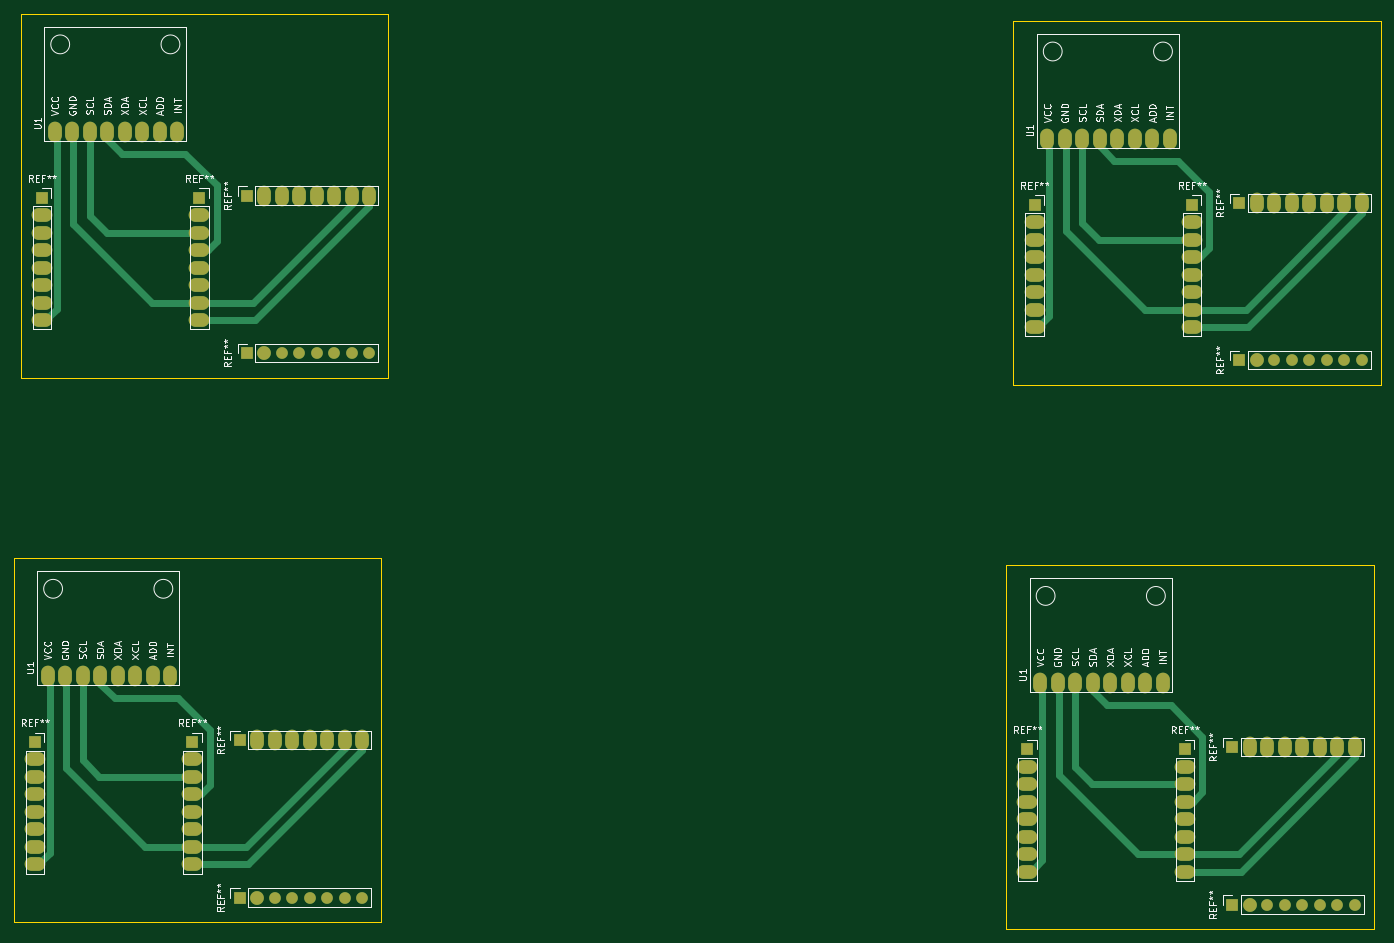
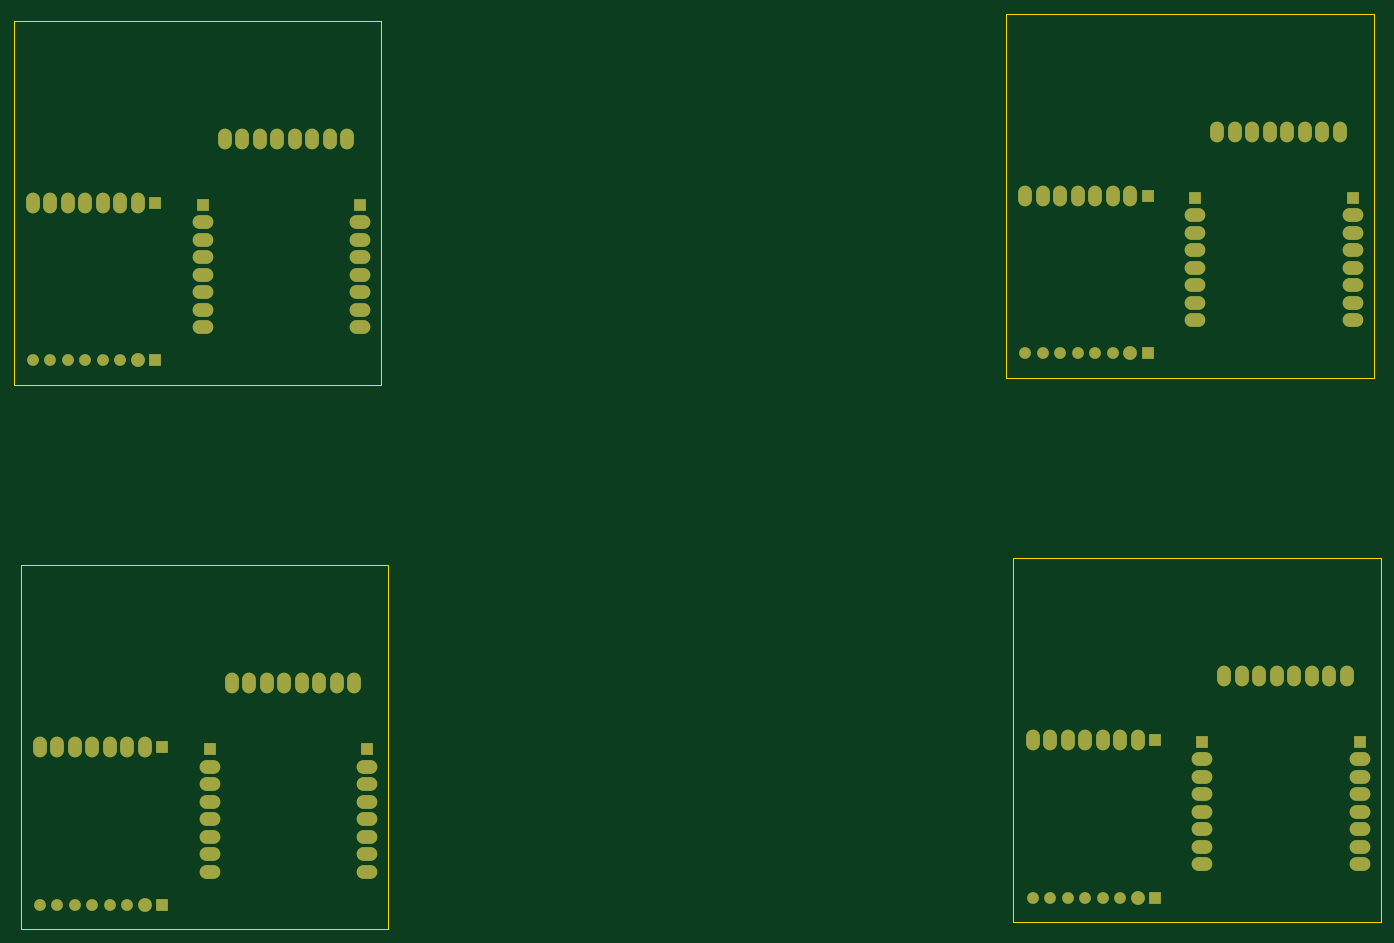
Circuit board: 9 layer files. Board 198.4 x 132.9 mm.
- bottom_copper: test1-B_Cu.gbr (10379 bytes)
- bottom_mask: test1-B_Mask.gbr (5338 bytes)
- paste: test1-B_Paste.gbr (452 bytes)
- bottom_silk: test1-B_Silkscreen.gbr (453 bytes)
- outline: test1-Edge_Cuts.gbr (1290 bytes)
- top_copper: test1-F_Cu.gbr (16328 bytes)
- top_mask: test1-F_Mask.gbr (5338 bytes)
- paste: test1-F_Paste.gbr (452 bytes)
- top_silk: test1-F_Silkscreen.gbr (47841 bytes)

=== bottom_copper: test1-B_Cu.gbr (10379 bytes, source omitted) ===
=== bottom_mask: test1-B_Mask.gbr ===
%TF.GenerationSoftware,KiCad,Pcbnew,(6.0.5)*%
%TF.CreationDate,2022-08-25T10:54:44+07:00*%
%TF.ProjectId,test1,74657374-312e-46b6-9963-61645f706362,rev?*%
%TF.SameCoordinates,Original*%
%TF.FileFunction,Soldermask,Bot*%
%TF.FilePolarity,Negative*%
%FSLAX46Y46*%
G04 Gerber Fmt 4.6, Leading zero omitted, Abs format (unit mm)*
G04 Created by KiCad (PCBNEW (6.0.5)) date 2022-08-25 10:54:44*
%MOMM*%
%LPD*%
G01*
G04 APERTURE LIST*
%ADD10R,1.700000X1.700000*%
%ADD11O,3.000000X2.000000*%
%ADD12O,2.000000X3.000000*%
%ADD13C,2.000000*%
%ADD14O,1.700000X1.700000*%
G04 APERTURE END LIST*
D10*
%TO.C,REF\u002A\u002A*%
X203012494Y-63516494D03*
D11*
X203012494Y-66056494D03*
X203012494Y-68596494D03*
X203012494Y-71136494D03*
X203012494Y-73676494D03*
X203012494Y-76216494D03*
X203012494Y-78756494D03*
X203012494Y-81296494D03*
%TD*%
D12*
%TO.C,U1*%
X204892494Y-53991494D03*
X207432494Y-53991494D03*
X209972494Y-53991494D03*
X212512494Y-53991494D03*
X215052494Y-53991494D03*
X217592494Y-53991494D03*
X220132494Y-53991494D03*
X222672494Y-53991494D03*
%TD*%
%TO.C,U1*%
X203861494Y-133010494D03*
X206401494Y-133010494D03*
X208941494Y-133010494D03*
X211481494Y-133010494D03*
X214021494Y-133010494D03*
X216561494Y-133010494D03*
X219101494Y-133010494D03*
X221641494Y-133010494D03*
%TD*%
D10*
%TO.C,REF\u002A\u002A*%
X231689494Y-142256494D03*
D12*
X234229494Y-142256494D03*
X236769494Y-142256494D03*
X239309494Y-142256494D03*
X241849494Y-142256494D03*
X244389494Y-142256494D03*
X246929494Y-142256494D03*
X249469494Y-142256494D03*
%TD*%
D10*
%TO.C,REF\u002A\u002A*%
X231689494Y-165116494D03*
D13*
X234229494Y-165116494D03*
D14*
X236769494Y-165116494D03*
X239309494Y-165116494D03*
X241849494Y-165116494D03*
X244389494Y-165116494D03*
X246929494Y-165116494D03*
X249469494Y-165116494D03*
%TD*%
D10*
%TO.C,REF\u002A\u002A*%
X224841494Y-142535494D03*
D11*
X224841494Y-145075494D03*
X224841494Y-147615494D03*
X224841494Y-150155494D03*
X224841494Y-152695494D03*
X224841494Y-155235494D03*
X224841494Y-157775494D03*
X224841494Y-160315494D03*
%TD*%
D10*
%TO.C,REF\u002A\u002A*%
X201981494Y-142535494D03*
D11*
X201981494Y-145075494D03*
X201981494Y-147615494D03*
X201981494Y-150155494D03*
X201981494Y-152695494D03*
X201981494Y-155235494D03*
X201981494Y-157775494D03*
X201981494Y-160315494D03*
%TD*%
D10*
%TO.C,REF\u002A\u002A*%
X232720494Y-63237494D03*
D12*
X235260494Y-63237494D03*
X237800494Y-63237494D03*
X240340494Y-63237494D03*
X242880494Y-63237494D03*
X245420494Y-63237494D03*
X247960494Y-63237494D03*
X250500494Y-63237494D03*
%TD*%
D10*
%TO.C,REF\u002A\u002A*%
X232720494Y-86097494D03*
D13*
X235260494Y-86097494D03*
D14*
X237800494Y-86097494D03*
X240340494Y-86097494D03*
X242880494Y-86097494D03*
X245420494Y-86097494D03*
X247960494Y-86097494D03*
X250500494Y-86097494D03*
%TD*%
D10*
%TO.C,REF\u002A\u002A*%
X225872494Y-63516494D03*
D11*
X225872494Y-66056494D03*
X225872494Y-68596494D03*
X225872494Y-71136494D03*
X225872494Y-73676494D03*
X225872494Y-76216494D03*
X225872494Y-78756494D03*
X225872494Y-81296494D03*
%TD*%
D10*
%TO.C,REF\u002A\u002A*%
X57922000Y-141503000D03*
D11*
X57922000Y-144043000D03*
X57922000Y-146583000D03*
X57922000Y-149123000D03*
X57922000Y-151663000D03*
X57922000Y-154203000D03*
X57922000Y-156743000D03*
X57922000Y-159283000D03*
%TD*%
D12*
%TO.C,U1*%
X59802000Y-131978000D03*
X62342000Y-131978000D03*
X64882000Y-131978000D03*
X67422000Y-131978000D03*
X69962000Y-131978000D03*
X72502000Y-131978000D03*
X75042000Y-131978000D03*
X77582000Y-131978000D03*
%TD*%
D10*
%TO.C,REF\u002A\u002A*%
X87630000Y-141224000D03*
D12*
X90170000Y-141224000D03*
X92710000Y-141224000D03*
X95250000Y-141224000D03*
X97790000Y-141224000D03*
X100330000Y-141224000D03*
X102870000Y-141224000D03*
X105410000Y-141224000D03*
%TD*%
D10*
%TO.C,REF\u002A\u002A*%
X87630000Y-164084000D03*
D13*
X90170000Y-164084000D03*
D14*
X92710000Y-164084000D03*
X95250000Y-164084000D03*
X97790000Y-164084000D03*
X100330000Y-164084000D03*
X102870000Y-164084000D03*
X105410000Y-164084000D03*
%TD*%
D10*
%TO.C,REF\u002A\u002A*%
X80782000Y-141503000D03*
D11*
X80782000Y-144043000D03*
X80782000Y-146583000D03*
X80782000Y-149123000D03*
X80782000Y-151663000D03*
X80782000Y-154203000D03*
X80782000Y-156743000D03*
X80782000Y-159283000D03*
%TD*%
D14*
%TO.C,REF\u002A\u002A*%
X106441000Y-85065000D03*
X103901000Y-85065000D03*
X101361000Y-85065000D03*
X98821000Y-85065000D03*
X96281000Y-85065000D03*
X93741000Y-85065000D03*
D13*
X91201000Y-85065000D03*
D10*
X88661000Y-85065000D03*
%TD*%
D12*
%TO.C,REF\u002A\u002A*%
X106441000Y-62205000D03*
X103901000Y-62205000D03*
X101361000Y-62205000D03*
X98821000Y-62205000D03*
X96281000Y-62205000D03*
X93741000Y-62205000D03*
X91201000Y-62205000D03*
D10*
X88661000Y-62205000D03*
%TD*%
%TO.C,REF\u002A\u002A*%
X81813000Y-62484000D03*
D11*
X81813000Y-65024000D03*
X81813000Y-67564000D03*
X81813000Y-70104000D03*
X81813000Y-72644000D03*
X81813000Y-75184000D03*
X81813000Y-77724000D03*
X81813000Y-80264000D03*
%TD*%
D10*
%TO.C,REF\u002A\u002A*%
X58953000Y-62484000D03*
D11*
X58953000Y-65024000D03*
X58953000Y-67564000D03*
X58953000Y-70104000D03*
X58953000Y-72644000D03*
X58953000Y-75184000D03*
X58953000Y-77724000D03*
X58953000Y-80264000D03*
%TD*%
D12*
%TO.C,U1*%
X60833000Y-52959000D03*
X63373000Y-52959000D03*
X65913000Y-52959000D03*
X68453000Y-52959000D03*
X70993000Y-52959000D03*
X73533000Y-52959000D03*
X76073000Y-52959000D03*
X78613000Y-52959000D03*
%TD*%
M02*

=== paste: test1-B_Paste.gbr ===
%TF.GenerationSoftware,KiCad,Pcbnew,(6.0.5)*%
%TF.CreationDate,2022-08-25T10:54:44+07:00*%
%TF.ProjectId,test1,74657374-312e-46b6-9963-61645f706362,rev?*%
%TF.SameCoordinates,Original*%
%TF.FileFunction,Paste,Bot*%
%TF.FilePolarity,Positive*%
%FSLAX46Y46*%
G04 Gerber Fmt 4.6, Leading zero omitted, Abs format (unit mm)*
G04 Created by KiCad (PCBNEW (6.0.5)) date 2022-08-25 10:54:44*
%MOMM*%
%LPD*%
G01*
G04 APERTURE LIST*
G04 APERTURE END LIST*
M02*

=== bottom_silk: test1-B_Silkscreen.gbr ===
%TF.GenerationSoftware,KiCad,Pcbnew,(6.0.5)*%
%TF.CreationDate,2022-08-25T10:54:44+07:00*%
%TF.ProjectId,test1,74657374-312e-46b6-9963-61645f706362,rev?*%
%TF.SameCoordinates,Original*%
%TF.FileFunction,Legend,Bot*%
%TF.FilePolarity,Positive*%
%FSLAX46Y46*%
G04 Gerber Fmt 4.6, Leading zero omitted, Abs format (unit mm)*
G04 Created by KiCad (PCBNEW (6.0.5)) date 2022-08-25 10:54:44*
%MOMM*%
%LPD*%
G01*
G04 APERTURE LIST*
G04 APERTURE END LIST*
M02*

=== outline: test1-Edge_Cuts.gbr ===
%TF.GenerationSoftware,KiCad,Pcbnew,(6.0.5)*%
%TF.CreationDate,2022-08-25T10:54:44+07:00*%
%TF.ProjectId,test1,74657374-312e-46b6-9963-61645f706362,rev?*%
%TF.SameCoordinates,Original*%
%TF.FileFunction,Profile,NP*%
%FSLAX46Y46*%
G04 Gerber Fmt 4.6, Leading zero omitted, Abs format (unit mm)*
G04 Created by KiCad (PCBNEW (6.0.5)) date 2022-08-25 10:54:44*
%MOMM*%
%LPD*%
G01*
G04 APERTURE LIST*
%TA.AperFunction,Profile*%
%ADD10C,0.100000*%
%TD*%
G04 APERTURE END LIST*
D10*
X199939494Y-36846494D02*
X253279494Y-36846494D01*
X253279494Y-36846494D02*
X253279494Y-89678494D01*
X253279494Y-89678494D02*
X199939494Y-89678494D01*
X199939494Y-89678494D02*
X199939494Y-36846494D01*
X198908494Y-115865494D02*
X252248494Y-115865494D01*
X252248494Y-115865494D02*
X252248494Y-168697494D01*
X252248494Y-168697494D02*
X198908494Y-168697494D01*
X198908494Y-168697494D02*
X198908494Y-115865494D01*
X54849000Y-114833000D02*
X108189000Y-114833000D01*
X108189000Y-114833000D02*
X108189000Y-167665000D01*
X108189000Y-167665000D02*
X54849000Y-167665000D01*
X54849000Y-167665000D02*
X54849000Y-114833000D01*
X55880000Y-35814000D02*
X109220000Y-35814000D01*
X109220000Y-35814000D02*
X109220000Y-88646000D01*
X109220000Y-88646000D02*
X55880000Y-88646000D01*
X55880000Y-88646000D02*
X55880000Y-35814000D01*
M02*

=== top_copper: test1-F_Cu.gbr (16328 bytes, source omitted) ===
=== top_mask: test1-F_Mask.gbr ===
%TF.GenerationSoftware,KiCad,Pcbnew,(6.0.5)*%
%TF.CreationDate,2022-08-25T10:54:44+07:00*%
%TF.ProjectId,test1,74657374-312e-46b6-9963-61645f706362,rev?*%
%TF.SameCoordinates,Original*%
%TF.FileFunction,Soldermask,Top*%
%TF.FilePolarity,Negative*%
%FSLAX46Y46*%
G04 Gerber Fmt 4.6, Leading zero omitted, Abs format (unit mm)*
G04 Created by KiCad (PCBNEW (6.0.5)) date 2022-08-25 10:54:44*
%MOMM*%
%LPD*%
G01*
G04 APERTURE LIST*
%ADD10R,1.700000X1.700000*%
%ADD11O,3.000000X2.000000*%
%ADD12O,2.000000X3.000000*%
%ADD13C,2.000000*%
%ADD14O,1.700000X1.700000*%
G04 APERTURE END LIST*
D10*
%TO.C,REF\u002A\u002A*%
X203012494Y-63516494D03*
D11*
X203012494Y-66056494D03*
X203012494Y-68596494D03*
X203012494Y-71136494D03*
X203012494Y-73676494D03*
X203012494Y-76216494D03*
X203012494Y-78756494D03*
X203012494Y-81296494D03*
%TD*%
D12*
%TO.C,U1*%
X204892494Y-53991494D03*
X207432494Y-53991494D03*
X209972494Y-53991494D03*
X212512494Y-53991494D03*
X215052494Y-53991494D03*
X217592494Y-53991494D03*
X220132494Y-53991494D03*
X222672494Y-53991494D03*
%TD*%
%TO.C,U1*%
X203861494Y-133010494D03*
X206401494Y-133010494D03*
X208941494Y-133010494D03*
X211481494Y-133010494D03*
X214021494Y-133010494D03*
X216561494Y-133010494D03*
X219101494Y-133010494D03*
X221641494Y-133010494D03*
%TD*%
D10*
%TO.C,REF\u002A\u002A*%
X231689494Y-142256494D03*
D12*
X234229494Y-142256494D03*
X236769494Y-142256494D03*
X239309494Y-142256494D03*
X241849494Y-142256494D03*
X244389494Y-142256494D03*
X246929494Y-142256494D03*
X249469494Y-142256494D03*
%TD*%
D10*
%TO.C,REF\u002A\u002A*%
X231689494Y-165116494D03*
D13*
X234229494Y-165116494D03*
D14*
X236769494Y-165116494D03*
X239309494Y-165116494D03*
X241849494Y-165116494D03*
X244389494Y-165116494D03*
X246929494Y-165116494D03*
X249469494Y-165116494D03*
%TD*%
D10*
%TO.C,REF\u002A\u002A*%
X224841494Y-142535494D03*
D11*
X224841494Y-145075494D03*
X224841494Y-147615494D03*
X224841494Y-150155494D03*
X224841494Y-152695494D03*
X224841494Y-155235494D03*
X224841494Y-157775494D03*
X224841494Y-160315494D03*
%TD*%
D10*
%TO.C,REF\u002A\u002A*%
X201981494Y-142535494D03*
D11*
X201981494Y-145075494D03*
X201981494Y-147615494D03*
X201981494Y-150155494D03*
X201981494Y-152695494D03*
X201981494Y-155235494D03*
X201981494Y-157775494D03*
X201981494Y-160315494D03*
%TD*%
D10*
%TO.C,REF\u002A\u002A*%
X232720494Y-63237494D03*
D12*
X235260494Y-63237494D03*
X237800494Y-63237494D03*
X240340494Y-63237494D03*
X242880494Y-63237494D03*
X245420494Y-63237494D03*
X247960494Y-63237494D03*
X250500494Y-63237494D03*
%TD*%
D10*
%TO.C,REF\u002A\u002A*%
X232720494Y-86097494D03*
D13*
X235260494Y-86097494D03*
D14*
X237800494Y-86097494D03*
X240340494Y-86097494D03*
X242880494Y-86097494D03*
X245420494Y-86097494D03*
X247960494Y-86097494D03*
X250500494Y-86097494D03*
%TD*%
D10*
%TO.C,REF\u002A\u002A*%
X225872494Y-63516494D03*
D11*
X225872494Y-66056494D03*
X225872494Y-68596494D03*
X225872494Y-71136494D03*
X225872494Y-73676494D03*
X225872494Y-76216494D03*
X225872494Y-78756494D03*
X225872494Y-81296494D03*
%TD*%
D10*
%TO.C,REF\u002A\u002A*%
X57922000Y-141503000D03*
D11*
X57922000Y-144043000D03*
X57922000Y-146583000D03*
X57922000Y-149123000D03*
X57922000Y-151663000D03*
X57922000Y-154203000D03*
X57922000Y-156743000D03*
X57922000Y-159283000D03*
%TD*%
D12*
%TO.C,U1*%
X59802000Y-131978000D03*
X62342000Y-131978000D03*
X64882000Y-131978000D03*
X67422000Y-131978000D03*
X69962000Y-131978000D03*
X72502000Y-131978000D03*
X75042000Y-131978000D03*
X77582000Y-131978000D03*
%TD*%
D10*
%TO.C,REF\u002A\u002A*%
X87630000Y-141224000D03*
D12*
X90170000Y-141224000D03*
X92710000Y-141224000D03*
X95250000Y-141224000D03*
X97790000Y-141224000D03*
X100330000Y-141224000D03*
X102870000Y-141224000D03*
X105410000Y-141224000D03*
%TD*%
D10*
%TO.C,REF\u002A\u002A*%
X87630000Y-164084000D03*
D13*
X90170000Y-164084000D03*
D14*
X92710000Y-164084000D03*
X95250000Y-164084000D03*
X97790000Y-164084000D03*
X100330000Y-164084000D03*
X102870000Y-164084000D03*
X105410000Y-164084000D03*
%TD*%
D10*
%TO.C,REF\u002A\u002A*%
X80782000Y-141503000D03*
D11*
X80782000Y-144043000D03*
X80782000Y-146583000D03*
X80782000Y-149123000D03*
X80782000Y-151663000D03*
X80782000Y-154203000D03*
X80782000Y-156743000D03*
X80782000Y-159283000D03*
%TD*%
D14*
%TO.C,REF\u002A\u002A*%
X106441000Y-85065000D03*
X103901000Y-85065000D03*
X101361000Y-85065000D03*
X98821000Y-85065000D03*
X96281000Y-85065000D03*
X93741000Y-85065000D03*
D13*
X91201000Y-85065000D03*
D10*
X88661000Y-85065000D03*
%TD*%
D12*
%TO.C,REF\u002A\u002A*%
X106441000Y-62205000D03*
X103901000Y-62205000D03*
X101361000Y-62205000D03*
X98821000Y-62205000D03*
X96281000Y-62205000D03*
X93741000Y-62205000D03*
X91201000Y-62205000D03*
D10*
X88661000Y-62205000D03*
%TD*%
%TO.C,REF\u002A\u002A*%
X81813000Y-62484000D03*
D11*
X81813000Y-65024000D03*
X81813000Y-67564000D03*
X81813000Y-70104000D03*
X81813000Y-72644000D03*
X81813000Y-75184000D03*
X81813000Y-77724000D03*
X81813000Y-80264000D03*
%TD*%
D10*
%TO.C,REF\u002A\u002A*%
X58953000Y-62484000D03*
D11*
X58953000Y-65024000D03*
X58953000Y-67564000D03*
X58953000Y-70104000D03*
X58953000Y-72644000D03*
X58953000Y-75184000D03*
X58953000Y-77724000D03*
X58953000Y-80264000D03*
%TD*%
D12*
%TO.C,U1*%
X60833000Y-52959000D03*
X63373000Y-52959000D03*
X65913000Y-52959000D03*
X68453000Y-52959000D03*
X70993000Y-52959000D03*
X73533000Y-52959000D03*
X76073000Y-52959000D03*
X78613000Y-52959000D03*
%TD*%
M02*

=== paste: test1-F_Paste.gbr ===
%TF.GenerationSoftware,KiCad,Pcbnew,(6.0.5)*%
%TF.CreationDate,2022-08-25T10:54:44+07:00*%
%TF.ProjectId,test1,74657374-312e-46b6-9963-61645f706362,rev?*%
%TF.SameCoordinates,Original*%
%TF.FileFunction,Paste,Top*%
%TF.FilePolarity,Positive*%
%FSLAX46Y46*%
G04 Gerber Fmt 4.6, Leading zero omitted, Abs format (unit mm)*
G04 Created by KiCad (PCBNEW (6.0.5)) date 2022-08-25 10:54:44*
%MOMM*%
%LPD*%
G01*
G04 APERTURE LIST*
G04 APERTURE END LIST*
M02*

=== top_silk: test1-F_Silkscreen.gbr (47841 bytes, source omitted) ===
